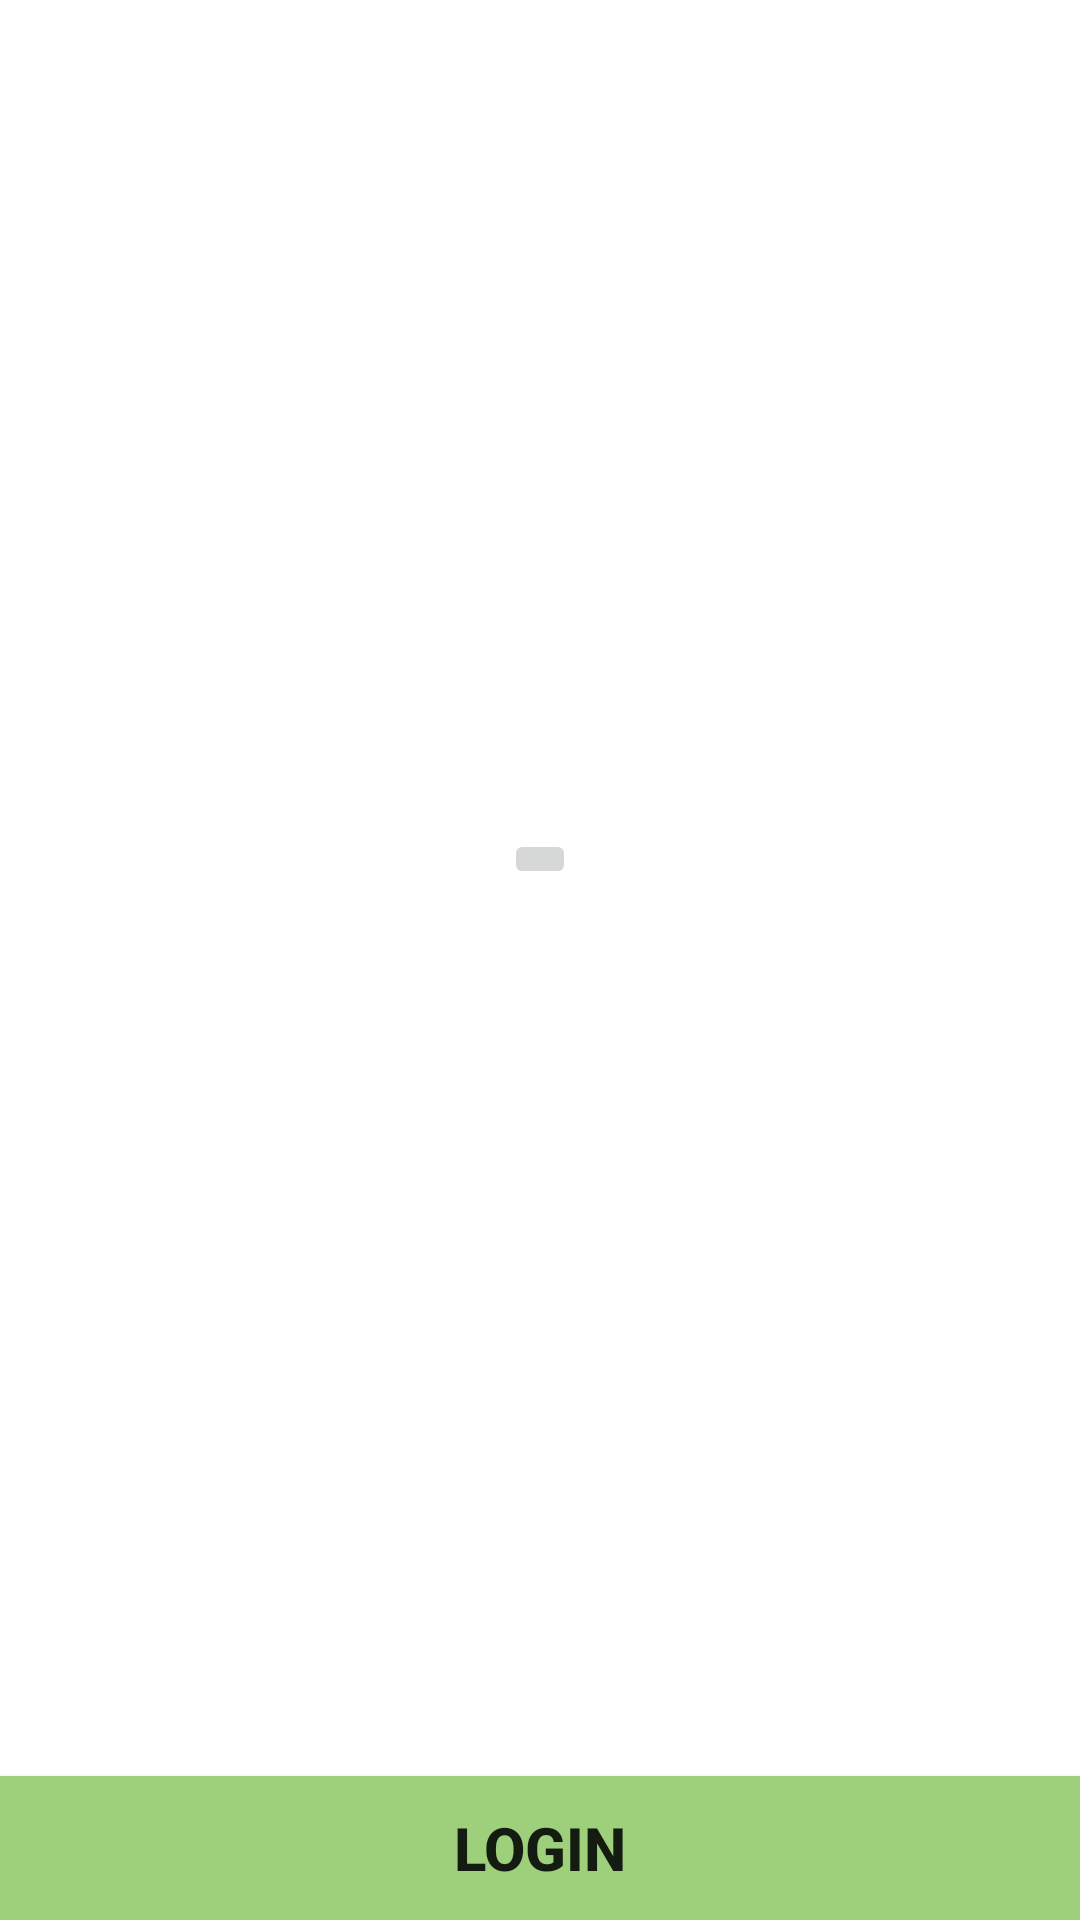

Reconstruct the res/layout file that produces this screen, plus the resources it refers to.
<!-- AndroidManifest.xml: application theme Theme.InvestorTypesCheck -->
<!-- res/layout/login_layout.xml -->
<?xml version="1.0" encoding="utf-8"?>
<layout xmlns:android="http://schemas.android.com/apk/res/android">

    <data>
        <variable name="activity" type="com.booster.investortypescheck.view.LoginActivity" />

        <variable
            name="loginModel"
            type="com.booster.investortypescheck.view.observer.LoginViewModel" />
    </data>

    <LinearLayout
        android:layout_width="match_parent"
        android:layout_height="match_parent"
        android:gravity="bottom"
        android:orientation="vertical">

        <LinearLayout
            android:id="@+id/question_layout"
            android:layout_width="match_parent"
            android:layout_weight="1"
            android:padding="10dp"
            android:gravity="center"
            android:layout_height="0dp"
            android:orientation="vertical">

            <ImageButton
                android:layout_width="wrap_content"
                android:layout_height="wrap_content"
                android:src="@drawable/ic_launcher_background" />
        </LinearLayout>
        <TextView
            android:gravity="center"
            android:text="@{Integer.toString(loginModel.liveNumber)}"
            android:layout_width="match_parent"
            android:layout_height="wrap_content"/>
        <Button
            android:textSize="20dp"
            android:textStyle="bold"
            android:onClick="@{()-> activity.moveToMainPage()}"
            android:text="Login"
            android:background="@color/green"
            android:layout_width="match_parent"
            android:layout_height="wrap_content" />

    </LinearLayout>
</layout>
<!-- resources referenced by this layout -->
<resources>
  <color name="green">#9ed07c</color>
  <style name="Theme.InvestorTypesCheck" parent="Theme.MaterialComponents.DayNight.DarkActionBar">
          
          <item name="colorPrimary">@color/purple_500</item>
          <item name="colorPrimaryVariant">@color/purple_700</item>
          <item name="colorOnPrimary">@color/white</item>
          
          <item name="colorSecondary">@color/teal_200</item>
          <item name="colorSecondaryVariant">@color/teal_700</item>
          <item name="colorOnSecondary">@color/black</item>
          
          <item name="android:statusBarColor" tools:targetApi="l">?attr/colorPrimaryVariant</item>
          
      </style>
  <color name="white">#FFFFFFFF</color>
  <color name="black">#FF000000</color>
  <!-- not gathered from this repository: default colours our renderer supplied (Android Studio template values) -->
  <color name="purple_500">#FF6200EE</color>
  <color name="purple_700">#FF3700B3</color>
  <color name="teal_200">#FF03DAC5</color>
  <color name="teal_700">#FF018786</color>
</resources>
